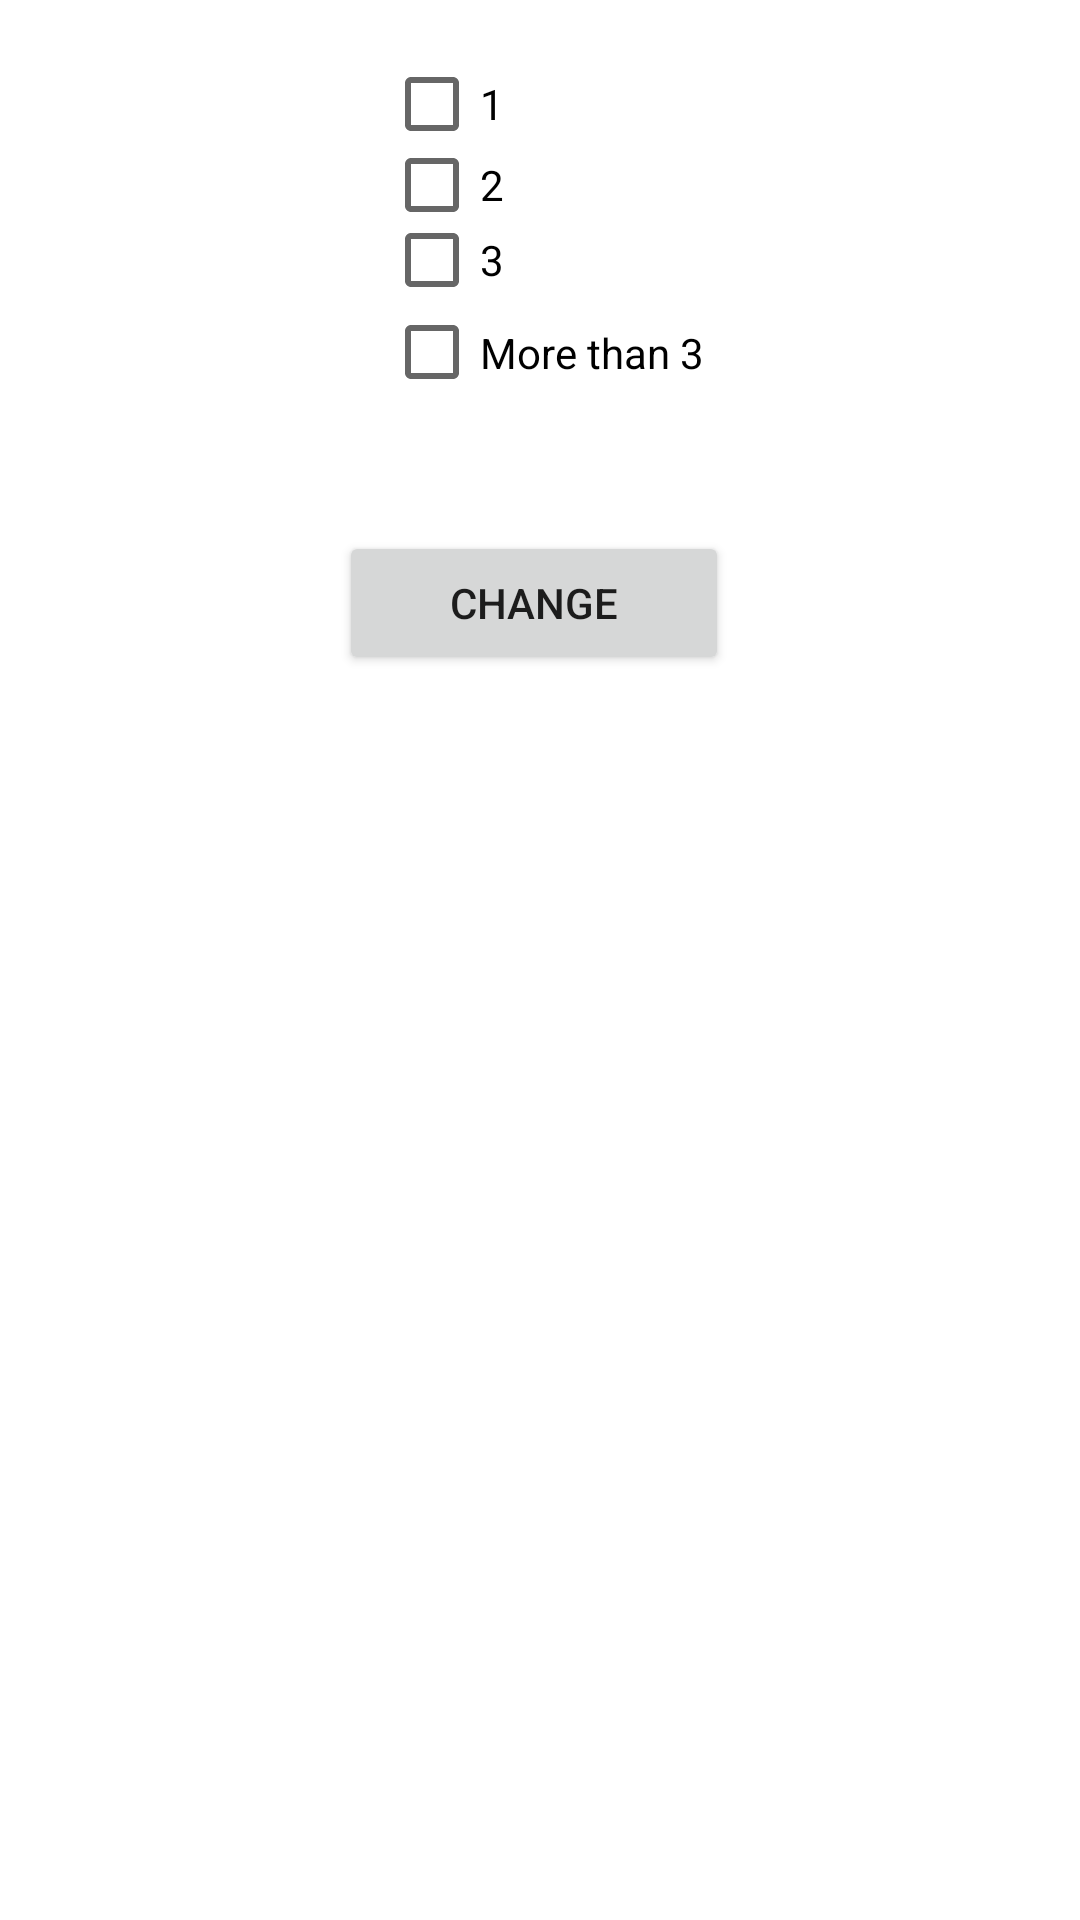

Android layout source for this screen:
<!-- AndroidManifest.xml: application theme Theme.HRMS_MSIL -->
<!-- res/layout/bottom_sheet_work.xml -->
<?xml version="1.0" encoding="utf-8"?>
<RelativeLayout xmlns:android="http://schemas.android.com/apk/res/android"
    android:layout_width="match_parent"
    android:layout_height="match_parent">


    <CheckBox
        android:id="@+id/checkBox1"
        android:layout_width="90dp"
        android:layout_height="19dp"
        android:layout_alignParentStart="true"
        android:layout_alignParentTop="true"
        android:layout_marginStart="128dp"
        android:layout_marginTop="52dp"
        android:text="2" />

    <CheckBox
        android:id="@+id/checkBox2"
        android:layout_width="90dp"
        android:layout_height="19dp"
        android:layout_alignParentStart="true"
        android:layout_alignParentTop="true"
        android:layout_marginStart="128dp"
        android:layout_marginTop="25dp"
        android:text="1" />

    <CheckBox
        android:id="@+id/checkBox3"
        android:layout_width="90dp"
        android:layout_height="19dp"
        android:layout_alignParentStart="true"
        android:layout_alignParentTop="true"
        android:layout_marginStart="128dp"
        android:layout_marginTop="77dp"
        android:text="3" />

    <CheckBox
        android:id="@+id/checkBox4"
        android:layout_width="129dp"
        android:layout_height="33dp"
        android:layout_alignParentStart="true"
        android:layout_alignParentTop="true"
        android:layout_marginStart="128dp"
        android:layout_marginTop="101dp"
        android:text="More than 3" />

    <Button
        android:id="@+id/button"
        android:layout_width="130dp"
        android:layout_height="wrap_content"
        android:layout_alignParentStart="true"
        android:layout_alignParentTop="true"
        android:layout_marginStart="113dp"
        android:layout_marginTop="177dp"
        android:text="Change" />

</RelativeLayout>
<!-- resources referenced by this layout -->
<resources>
  <style name="Theme.HRMS_MSIL" parent="Theme.MaterialComponents.DayNight.DarkActionBar">
          
          <item name="colorPrimary">@color/blue</item>
          <item name="colorPrimaryVariant">@color/purple_700</item>
          <item name="colorOnPrimary">@color/white</item>
          
          <item name="colorSecondary">@color/teal_200</item>
          <item name="colorSecondaryVariant">@color/teal_700</item>
          <item name="colorOnSecondary">@color/black</item>
          
          <item name="android:statusBarColor">@color/black</item>
          
      </style>
  <color name="blue">#2685c5</color>
  <color name="purple_700">#FF3700B3</color>
  <color name="white">#FFFFFFFF</color>
  <color name="teal_200">#FF03DAC5</color>
  <color name="teal_700">#FF018786</color>
  <color name="black">#FF000000</color>
</resources>
